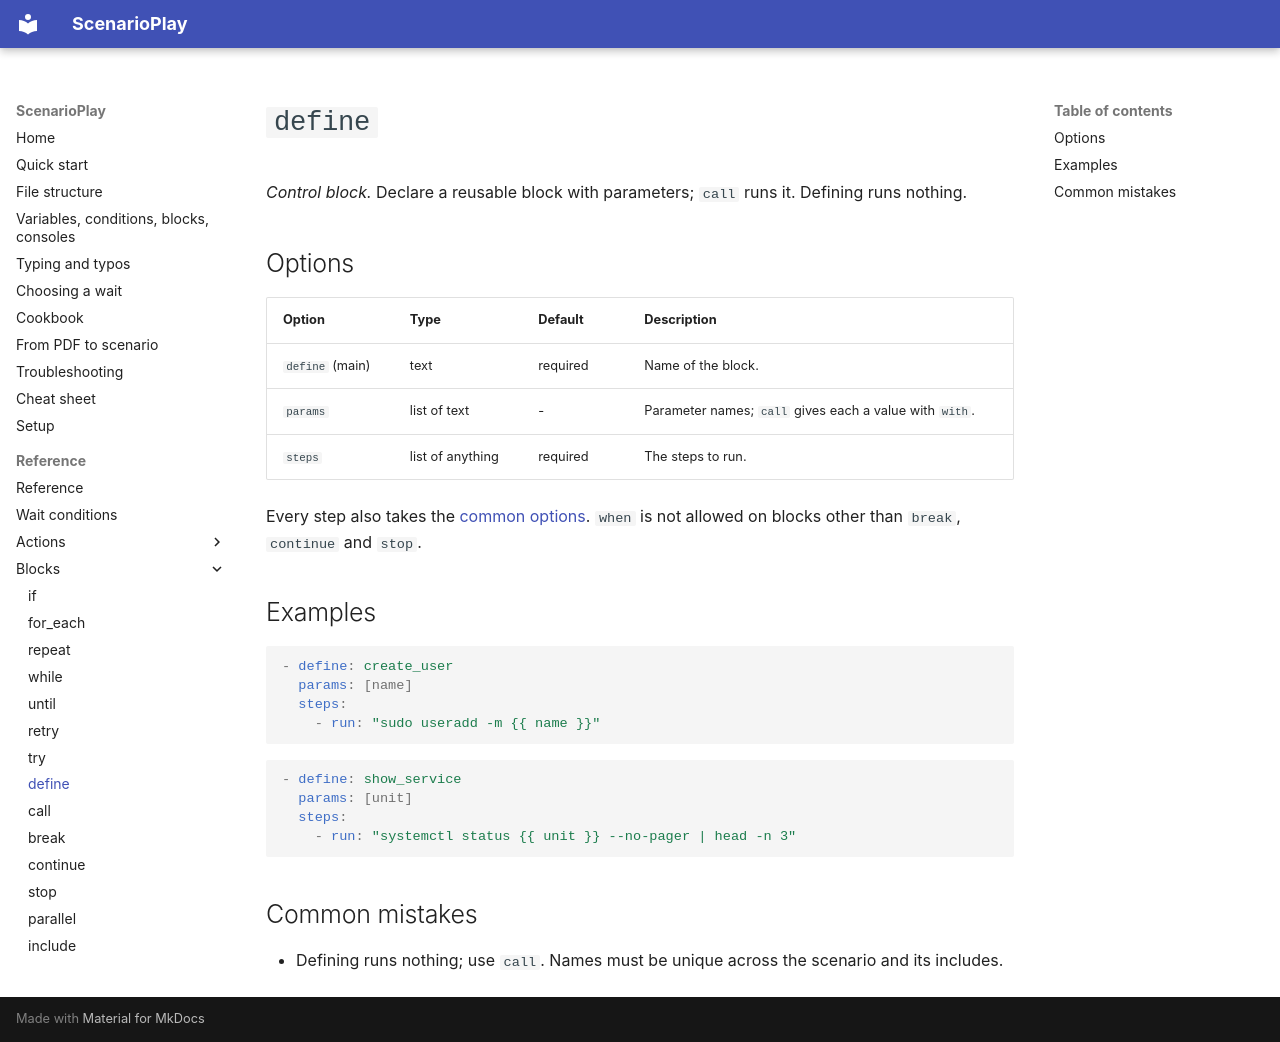

repository: ez4gotit/DemoTyper · page: reference/define/index.html · generator: mkdocs

# `define`

*Control block.* Declare a reusable block with parameters; `call` runs it. Defining runs nothing.

## Options

| Option | Type | Default | Description |
| --- | --- | --- | --- |
| `define` (main) | text | required | Name of the block. |
| `params` | list of text | - | Parameter names; `call` gives each a value with `with`. |
| `steps` | list of anything | required | The steps to run. |

Every step also takes the [common options](index.md#common-options). `when` is not allowed on blocks other than `break`, `continue` and `stop`.

## Examples

```yaml
- define: create_user
  params: [name]
  steps:
    - run: "sudo useradd -m {{ name }}"
```

```yaml
- define: show_service
  params: [unit]
  steps:
    - run: "systemctl status {{ unit }} --no-pager | head -n 3"
```

## Common mistakes

- Defining runs nothing; use `call`. Names must be unique across the scenario and its includes.
